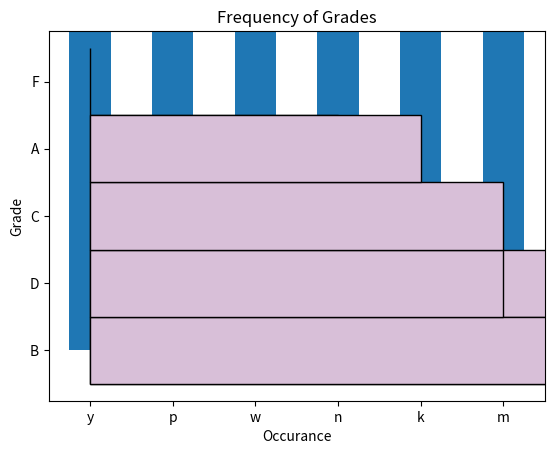

Recreate this plot in Python.
# =======================================================================================================
# Exercises Part I (10) START
# =======================================================================================================

import pandas as pd
# Use pandas to create a Series named fruits from the following list:
fruits = pd.Series(["kiwi", "mango", "strawberry", "pineapple", "gala apple", "honeycrisp apple", "tomato", 
"watermelon", "honeydew", "kiwi", "kiwi", "kiwi", "mango", "blueberry", "blackberry", 
"gooseberry", "papaya"])
fruits_list = ["kiwi", "mango", "strawberry", "pineapple", "gala apple", "honeycrisp apple", "tomato", 
"watermelon", "honeydew", "kiwi", "kiwi", "kiwi", "mango", "blueberry", "blackberry", 
"gooseberry", "papaya"]

# Use Series attributes and methods to explore your fruits Series.

# 1. Determine the number of elements in fruits.
print('Length of fruits:\n',fruits.size)

# 2. Output only the index from fruits.
print('Index of fruits:\n',fruits.index)

# 3. Output only the values from fruits.
print('Values of fruits:\n',fruits.values)

# 4. Confirm the data type of the values in fruits.
print('Type of values in fruits:\n',fruits.dtype)

# 5. Output only the first five values from fruits. Output the last three values. 
#    Output two random values from fruits.
print(
  'First 5 values:\n',fruits.head(5),
  '\nLast 3 values:\n',fruits.tail(3),
  '\nRandom 2 values:\n',fruits.sample(2)
)

# 6. Run the .describe() on fruits to see what information it returns when called on a 
#    Series with string values.
fruits.describe()

# 7. Run the code necessary to produce only the unique string values from fruits.
fruits.unique()

# 8. Determine how many times each unique string value occurs in fruits.
fruits.unique().size

# 9. Determine the string value that occurs most frequently in fruits.
fruits.value_counts()

# 10. Determine the string value that occurs least frequently in fruits.
fruits.value_counts()[fruits.value_counts() == 1]

# =======================================================================================================
# Exercises Part I (10) END
# Exercises Part I (10) TO Exercises Part II (9)
# Exercises Part II (9) START
# =======================================================================================================

# Explore more attributes and methods while you continue to work with the fruits Series.

# 1. Capitalize all the string values in fruits.
fruits.str.capitalize()

# 2. Count the letter "a" in all the string values (use string vectorization).
sum(fruits.apply(lambda x: x.count('a')))

# 3. Output the number of vowels in each and every string value.
vowels = '[aeiouAEIOU]'
fruits.str.count(vowels)

# 4. Write the code to get the longest string value from fruits.
maxlen = max(fruits.str.len())
fruits[maxlen]

max(fruits_list)

# 5. Write the code to get the string values with 5 or more letters in the name.
fruits[fruits.str.len() == 5]

lenof5 = ([str for str in fruits_list if len(str) == 5])
lenof5

# 6. Find the fruit(s) containing the letter "o" two or more times.
fruits.str.count('o')
fruits[fruits.str.count('o') >= 2]

# 7. Write the code to get only the string values containing the substring "berry".
fruits[fruits.str.contains('berry')]

hasberry = ([str for str in fruits_list if 'berry' in str])
hasberry

# 8. Write the code to get only the string values containing the substring "apple".
fruits[fruits.str.contains('apple')]

hasapple = ([str for str in fruits_list if 'apple' in str])
hasapple

# 9. Which string value contains the most vowels?
fruits.str.count(vowels)
fruits[max(fruits.str.count(vowels))]

# =======================================================================================================
# Exercises Part II (9) END
# Exercises Part II (9) TO Exercises Part III (Set 1 - 6)
# Exercises Part III (Set 1 - 6) START
# =======================================================================================================

# Use pandas to create a Series named letters from the following string. The easiest way 
# to make this string into a Pandas series is to use list to convert each individual letter 
# into a single string on a basic Python list.
letters_list = list('hnvidduckkqxwymbimkccexbkmqygkxoyndmcxnwqarhyffsjpsrabtjzsypmzadfavyrnndndvswreauxovncxtwzpwejilzjrmmbbgbyxvjtewqthafnbkqplarokkyydtubbmnexoypulzwfhqvckdpqtpoppzqrmcvhhpwgjwupgzhiofohawytlsiyecuproguy')
letters = pd.Series(letters_list)

# 1. Which letter occurs the most frequently in the letters Series?
letters.value_counts(ascending=False)

# 2. Which letter occurs the Least frequently?
letters.value_counts(ascending=True)

# 3. How many vowels are in the Series?
letters.str.count(vowels).sum()

# 4. How many consonants are in the Series?
vowels2 = ['a', 'e', 'i', 'o', 'u']
letters[~letters.isin(vowels2)]

# 5. Create a Series that has all of the same letters but uppercased.
letters.str.capitalize()

# 6. Create a bar plot of the frequencies of the 6 most commonly occuring letters.
import matplotlib.pyplot as plt
top6letters = letters.value_counts().head(6)
top6letters.plot.bar()
plt.xlabel('Letter')
plt.xticks(rotation=0)
plt.ylabel('Frequency')
plt.title('6 Most Commonly Occuring Letters')
plt.show()

# =======================================================================================================
# Exercises Part III (Set 1 - 6) END
# Exercises Part III (Set 1 - 6) TO Exercises Part III (Set 2 - 8)
# Exercises Part III (Set 2 - 8) START
# =======================================================================================================

# Use pandas to create a Series named numbers from the following list:
numbers_list = ['$796,459.41', '$278.60', '$482,571.67', '$4,503,915.98', '$2,121,418.3', '$1,260,813.3', 
'$87,231.01', '$1,509,175.45', '$4,138,548.00', '$2,848,913.80', '$594,715.39', 
'$4,789,988.17', '$4,513,644.5', '$3,191,059.97', '$1,758,712.24', '$4,338,283.54', 
'$4,738,303.38', '$2,791,759.67', '$769,681.94', '$452,650.23']
numbers = pd.Series(numbers_list)

# 1. What is the data type of the numbers Series?
numbers.dtype

# 2. How many elements are in the number Series?
numbers.describe()

# 3. Perform the necessary manipulations by accessing Series attributes and methods to 
#    convert the numbers Series to a numeric data type.
test = numbers.str.strip('$')
test2 = test.str.replace(',', '')
numbers_float = test2.astype(float)
numbers_float

# 4. Run the code to discover the maximum value from the Series.
numbers_float.max()

# 5. Run the code to discover the minimum value from the Series.
numbers_float.min()

# 6. What is the range of the values in the Series?
(numbers_float.max() - numbers_float.min())

# 7. Bin the data into 4 equally sized intervals or bins and output how many values fall into each bin.
pd.cut(numbers_float,4).value_counts()

# 8. Plot the binned data in a meaningful way. Be sure to include a title and axis labels.
import matplotlib.pyplot as plt
numbers_float.value_counts(bins=4).plot.barh(color='thistle', width=1, ec='black')
plt.title('Net Worth Bins')
plt.xlabel('Occurances')
plt.ylabel('US $')
plt.show()

# ======================================================================================================
# Exercises Part III (Set 2 - 8) END
# Exercises Part III (Set 2 - 8) TO Exercises Part III (Set 3 - 6)
# Exercises Part III (Set 3 - 6) START
# =======================================================================================================

# Use pandas to create a Series named exam_scores from the following list:
exam_scores_list = [60, 86, 75, 62, 93, 71, 60, 83, 95, 78, 65, 72, 69, 81, 96, 80, 85, 92, 82, 78]
exam_scores = pd.Series(exam_scores_list)

# 1. How many elements are in the exam_scores Series?
exam_scores.describe()

len(exam_scores_list)

# 2. Run the code to discover the minimum, the maximum, the mean, and the median scores 
#    for the exam_scores Series.
exam_scores.describe()
exam_scores.min()
exam_scores.max()
exam_scores.mean()
exam_scores.median()

# 3. Plot the Series in a meaningful way and make sure your chart has a title and axis labels.
import matplotlib.pyplot as plt
bins = [0,59.9,69.9,79.9,89.9,100]
labels = ['F','D','C','B','A']
gradebybins = pd.cut(exam_scores,bins=bins,labels=labels).value_counts()
gradebybins
gradebybins.plot.barh(color='thistle', width=1, ec='black')
plt.title("Frequency of Grades")
plt.xlabel("Occurance")
plt.xticks(rotation=0)
plt.ylabel("Grade")
plt.show()

# 4. Write the code necessary to implement a curve for your exam_grades Series and save this 
#    as curved_grades. Add the necessary points to the highest grade to make it 100, and add 
#    the same number of points to every other score in the Series as well.


# 5. Use a method to convert each of the numeric values in the curved_grades Series into a 
#    categorical value of letter grades. For example, 86 should be a 'B' and 95 should be 
#    an 'A'. Save this as a Series named letter_grades.


# 6. Plot your new categorical letter_grades Series in a meaninful way and include a title 
#    and axis labels.


# =======================================================================================================
# Exercises Part III (Set 3 - 6) END
# Exercises Part III (Set 3 - 6) TO More Practice
# More Practice START
# =======================================================================================================

'''
[redacted]

After you complete each set of Series exercises, use any extra time you have to pursue the 
challenge below. You can work on these in the same notebook or file as the Series exercises 
or create a new practice notebook you can work in a little every day to keep your python and 
pandas skills sharp by trying to solve problems in multiple ways. These are not a part of 
the Series exercises grade, so don't worry if it takes you days or weeks to meet the challenge.

Challenge yourself to be able to...
    - solve each using vanilla python.
    - solve each using list comprehensions.
    - solve each by using a pandas Series for the data structure instead of lists and 
      using vectorized operations instead of loops and list comprehensions.
'''

# =======================================================================================================
# More Practice END
# =======================================================================================================